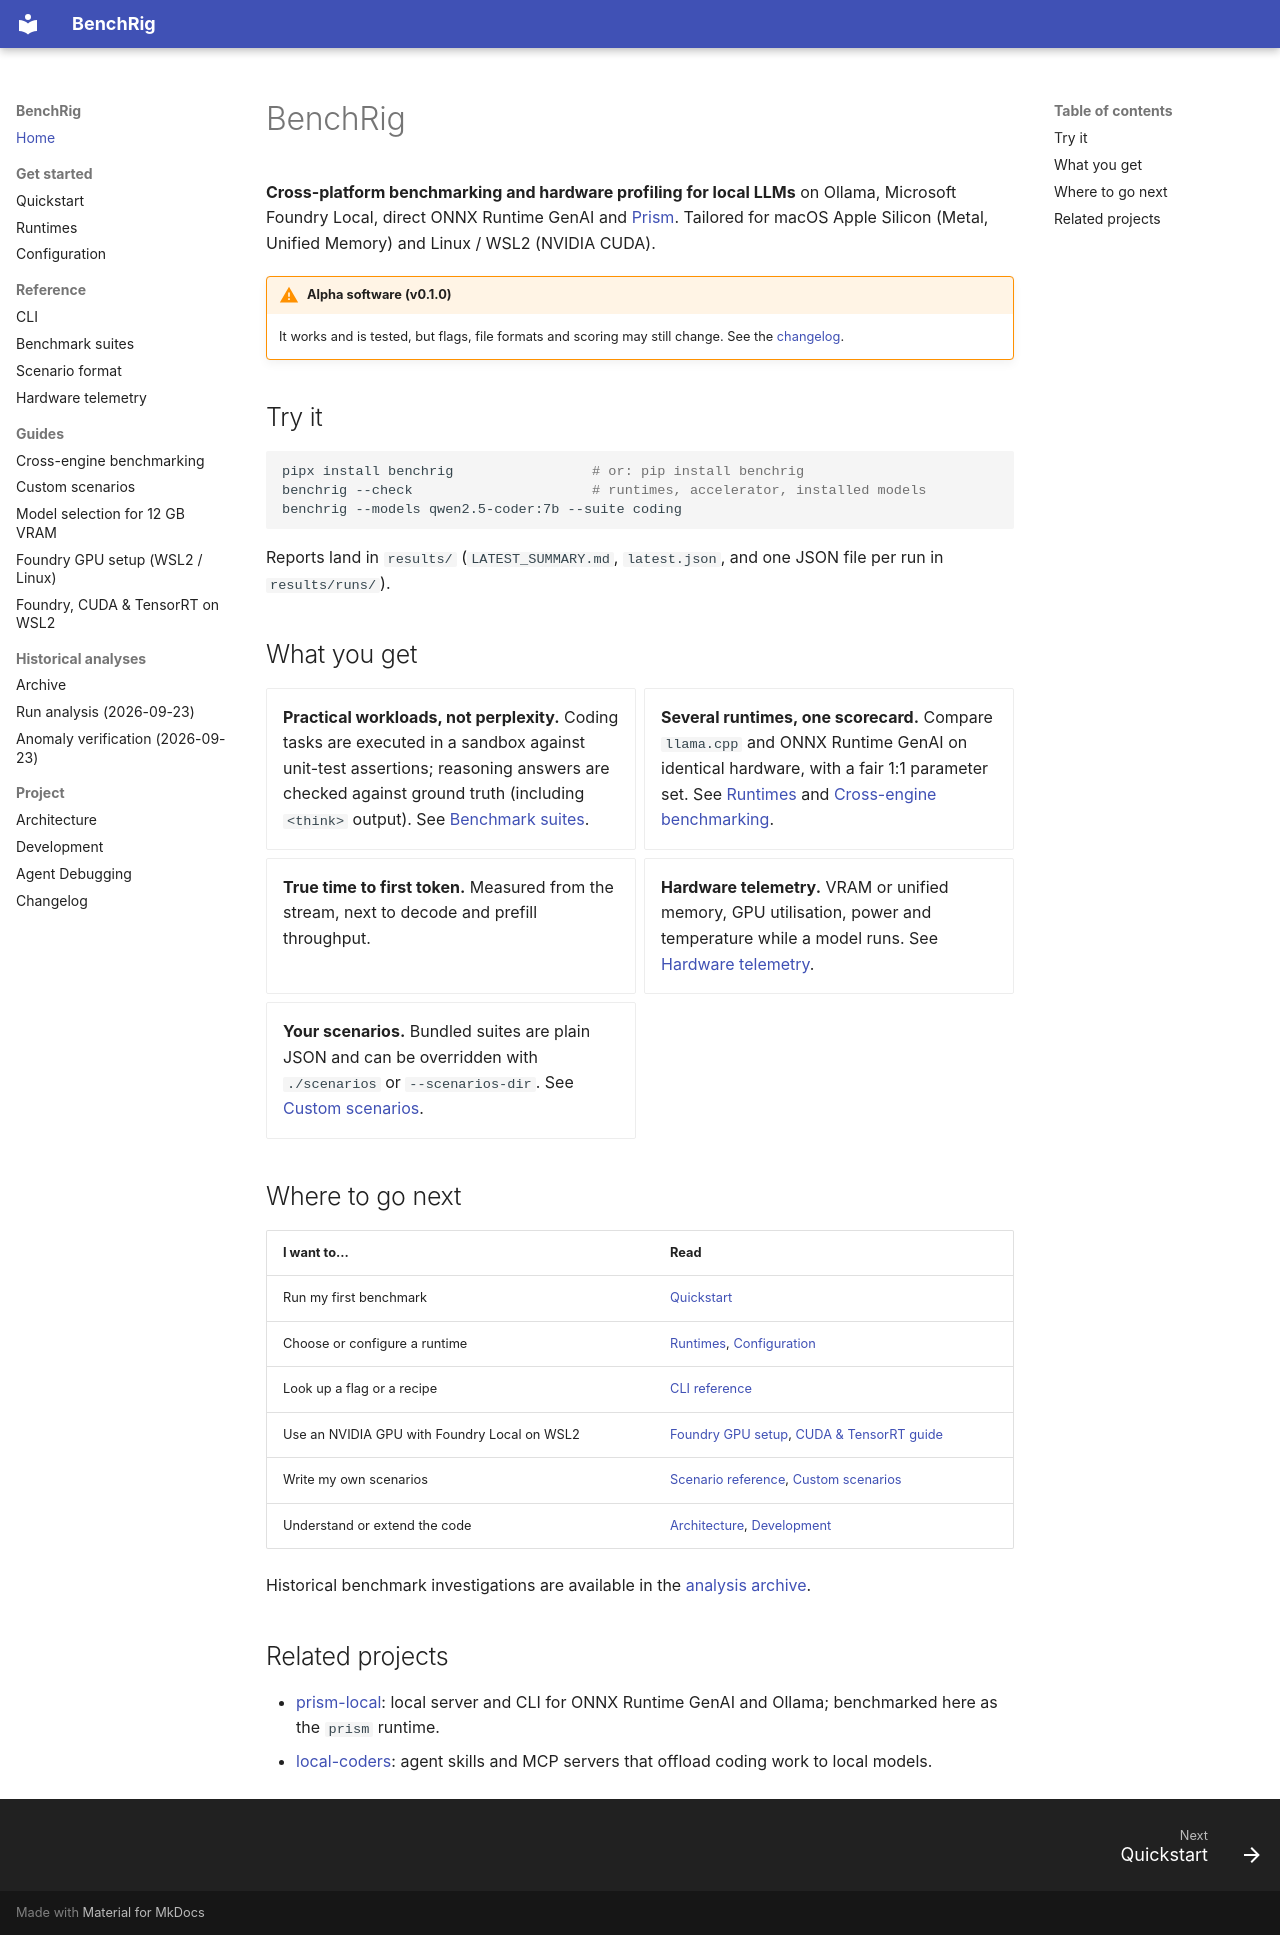

repository: senssei/benchrig · page: index.html · generator: mkdocs

# BenchRig

**Cross-platform benchmarking and hardware profiling for local LLMs** on Ollama, Microsoft Foundry Local, direct ONNX Runtime
GenAI and [Prism](runtimes.md#prism). Tailored for macOS Apple Silicon (Metal, Unified Memory) and Linux / WSL2 (NVIDIA CUDA).

!!! warning "Alpha software (v0.1.0)"
    It works and is tested, but flags, file formats and scoring may still change. See the [changelog](changelog.md).

## Try it

```bash
pipx install benchrig                 # or: pip install benchrig
benchrig --check                      # runtimes, accelerator, installed models
benchrig --models qwen2.5-coder:7b --suite coding
```

Reports land in `results/` (`LATEST_SUMMARY.md`, `latest.json`, and one JSON file per run in `results/runs/`).

## What you get

<div class="grid cards" markdown>

- **Practical workloads, not perplexity.** Coding tasks are executed in a sandbox against unit-test assertions; reasoning answers
  are checked against ground truth (including `<think>` output). See [Benchmark suites](benchmark-suites.md).
- **Several runtimes, one scorecard.** Compare `llama.cpp` and ONNX Runtime GenAI on identical hardware, with a fair 1:1
  parameter set. See [Runtimes](runtimes.md) and [Cross-engine benchmarking](tutorials/cross-engine-benchmarking.md).
- **True time to first token.** Measured from the stream, next to decode and prefill throughput.
- **Hardware telemetry.** VRAM or unified memory, GPU utilisation, power and temperature while a model runs.
  See [Hardware telemetry](hardware-telemetry.md).
- **Your scenarios.** Bundled suites are plain JSON and can be overridden with `./scenarios` or `--scenarios-dir`.
  See [Custom scenarios](tutorials/custom-scenarios.md).

</div>

## Where to go next

| I want to... | Read |
| :--- | :--- |
| Run my first benchmark | [Quickstart](tutorials/quickstart.md) |
| Choose or configure a runtime | [Runtimes](runtimes.md), [Configuration](configuration.md) |
| Look up a flag or a recipe | [CLI reference](cli.md) |
| Use an NVIDIA GPU with Foundry Local on WSL2 | [Foundry GPU setup](tutorials/foundry-gpu-setup.md), [CUDA & TensorRT guide](foundry-wsl-cuda-tensorrt.md) |
| Write my own scenarios | [Scenario reference](scenarios.md), [Custom scenarios](tutorials/custom-scenarios.md) |
| Understand or extend the code | [Architecture](architecture.md), [Development](development.md) |

Historical benchmark investigations are available in the [analysis archive](analysis/index.md).

## Related projects

- [prism-local](https://github.com/senssei/prism-local): local server and CLI for ONNX Runtime GenAI and Ollama; benchmarked here as the `prism` runtime.
- [local-coders](https://github.com/senssei/local-coders): agent skills and MCP servers that offload coding work to local models.
